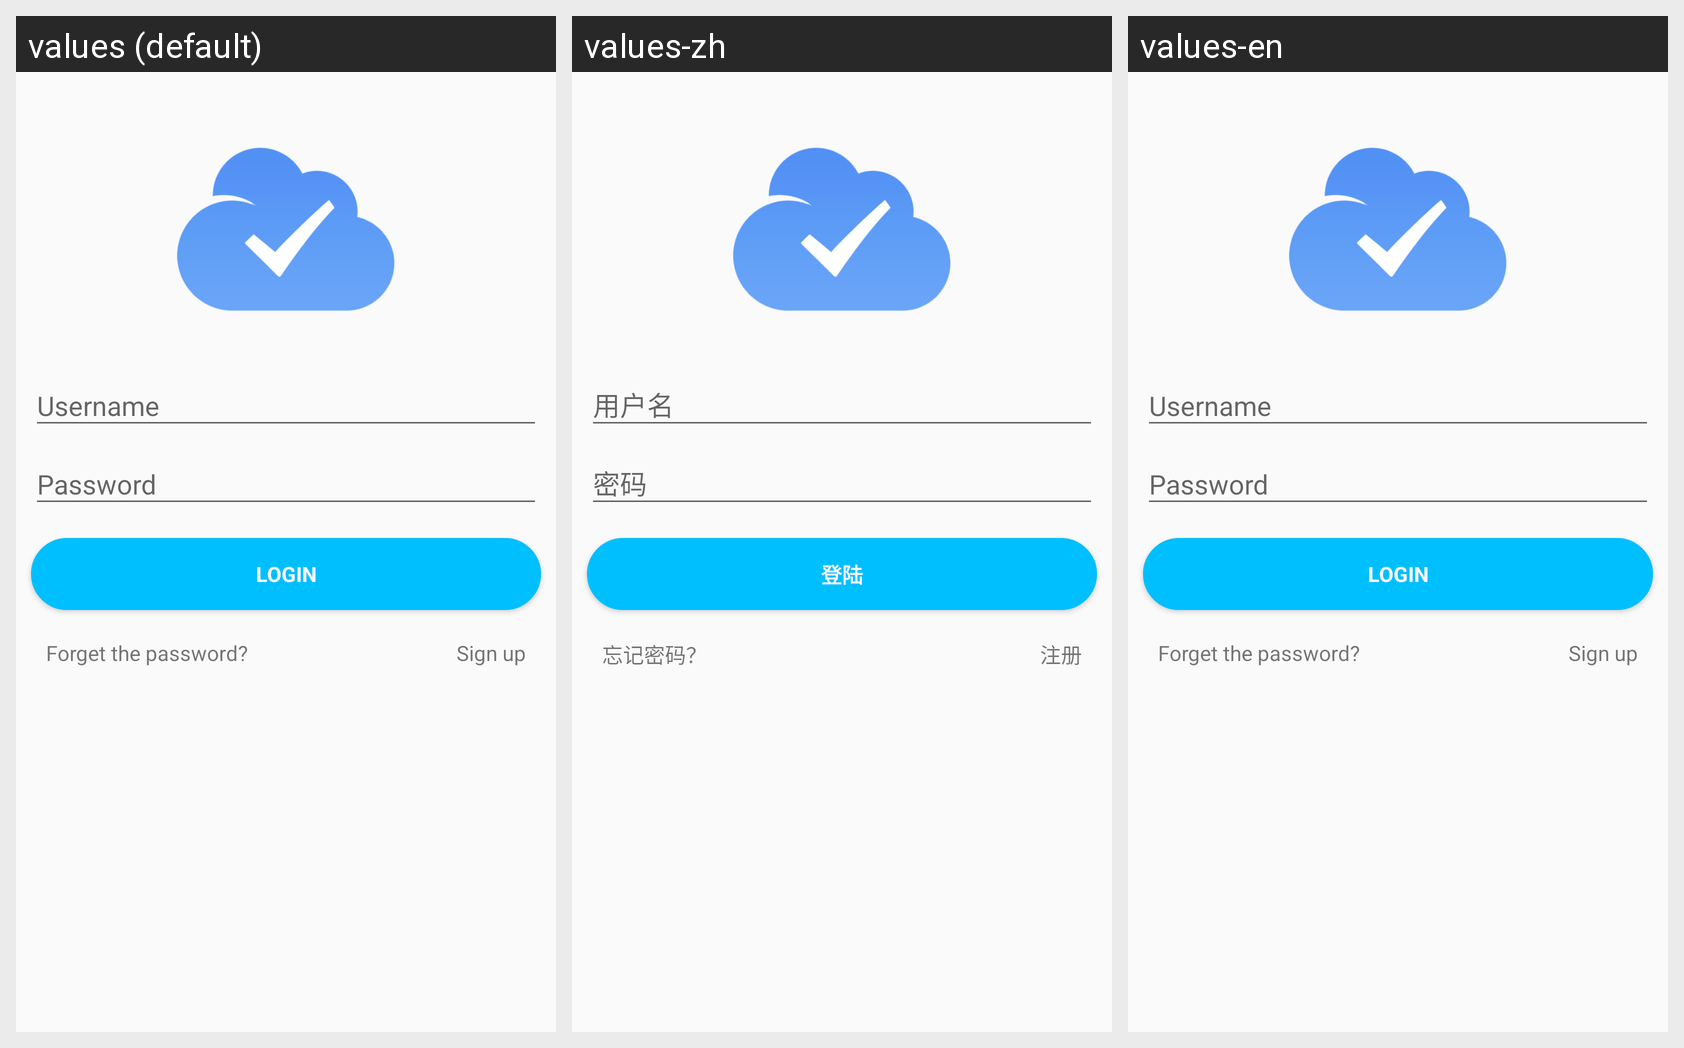

This grid shows one Android layout under several languages. Give, for every string resource on the screen, its name, the default text and each shown locale's text.
Android screen res/layout/login.xml rendered under 3 locales, left to right: values (default), values-zh, values-en. Device: Nexus 5 (rendered at 1080×1920; each locale shown at half size, 540×960, under a caption strip naming it); theme AppCompat.
Strings drawn on this screen, with the default value and each locale's value (text and hints the layout hard-codes, and strings that could not be matched under every locale, appear in the picture but are not listed):

login
  values: Login
  values-zh: 登陆
  values-en: Login

for_pass
  values: Forget the password?
  values-zh: 忘记密码？
  values-en: Forget the password?

sign_up
  values: Sign up
  values-zh: 注册
  values-en: Sign up
